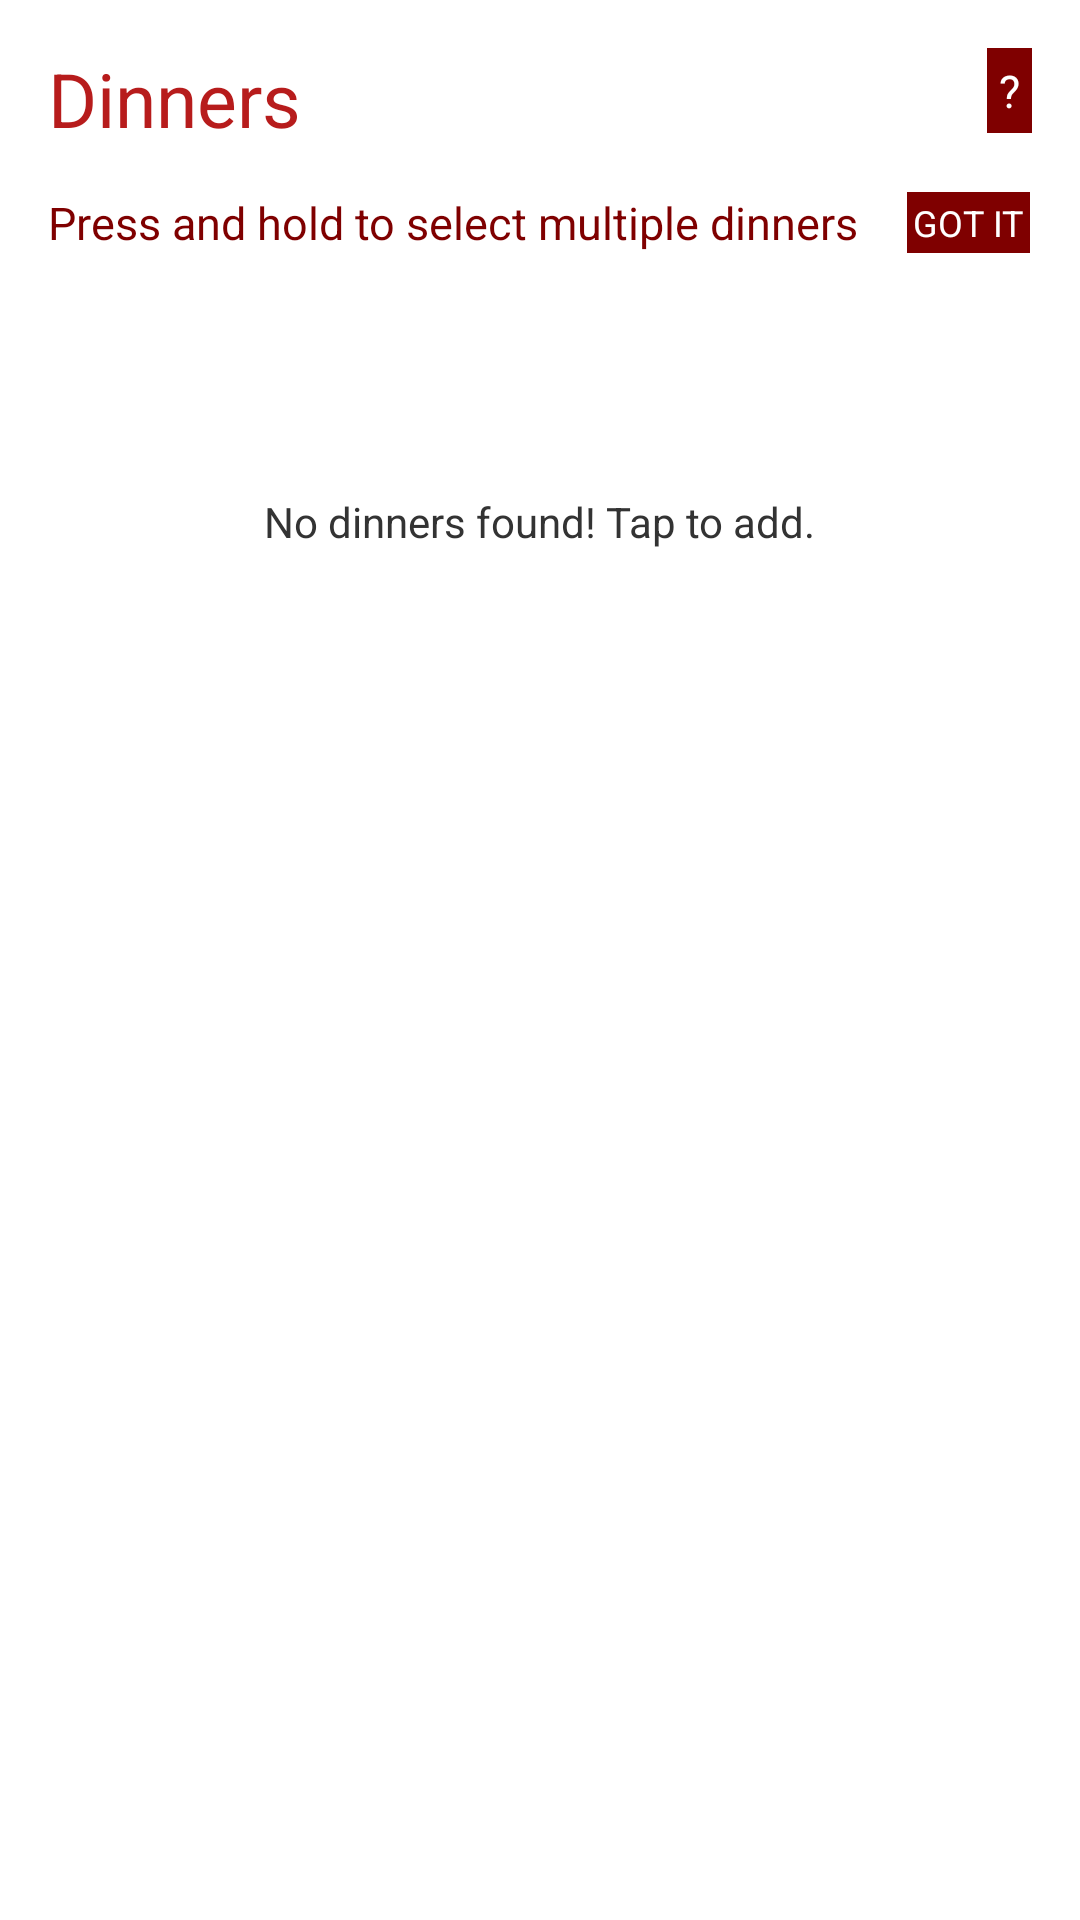

Write the Android layout XML for this screen, with the resource values it uses.
<!-- AndroidManifest.xml: application theme AppTheme -->
<!-- res/layout/activity_dinner_list.xml -->
<LinearLayout xmlns:android="http://schemas.android.com/apk/res/android"
    xmlns:tools="http://schemas.android.com/tools"
    android:layout_width="match_parent"
    android:layout_height="match_parent"
    android:orientation="vertical"
    android:paddingLeft="@dimen/activity_horizontal_margin"
    android:paddingRight="@dimen/activity_horizontal_margin"
    android:paddingTop="@dimen/activity_vertical_margin"
    android:paddingBottom="@dimen/activity_vertical_margin"
    tools:context="com.gmail.example.dinnerhalp.DinnerListActivity">

    <RelativeLayout
        android:layout_width="match_parent"
        android:layout_height="wrap_content"
        android:orientation="horizontal">

        <TextView android:id="@+id/section_label"
            android:layout_width="wrap_content"
            android:layout_height="@dimen/touch_target_min"
            android:layout_alignParentStart="true"
            android:layout_toStartOf="@+id/button_help"
            android:paddingBottom="8dp"
            android:text="@string/dinner_list_title"
            style="@style/HeaderText" />

        <TextView android:id="@id/button_help"
            android:layout_width="wrap_content"
            android:layout_height="wrap_content"
            android:layout_alignParentEnd="true"
            android:text="@string/button_help"
            style="@style/HelpButton"/>

    </RelativeLayout>

    <LinearLayout
        android:layout_width="wrap_content"
        android:layout_height="wrap_content"
        android:orientation="horizontal">

        <TextView android:id="@+id/hint_text"
            android:layout_width="wrap_content"
            android:layout_height="wrap_content"
            android:paddingStart="0dp"
            android:paddingEnd="16dp"
            android:layout_gravity="center_vertical"
            android:text="@string/dinner_list_hint"
            style="@style/HintText"/>

        <TextView android:id="@+id/button_ok"
            android:layout_width="wrap_content"
            android:layout_height="wrap_content"
            android:layout_gravity="center_vertical"
            android:text="@string/button_ok"
            style="@style/SmallButton"/>

    </LinearLayout>

    <ListView android:id="@+id/listview_dinners"
        android:layout_width="match_parent"
        android:layout_height="wrap_content"
        style="@style/DinnerListText"
        />

    <FrameLayout android:id="@+id/listview_empty"
        android:layout_width="fill_parent"
        android:layout_height="fill_parent">

        <ImageButton android:id="@+id/button_add_dinner"
            android:contentDescription="@string/image_no_dinners"
            android:layout_width="wrap_content"
            android:layout_height="wrap_content"
            android:layout_gravity="center"
            android:paddingStart="0dp"
            android:paddingEnd="0dp"
            android:src="@drawable/ic_add_dinner"
            style="?android:borderlessButtonStyle"
            />

        <TextView android:id="@+id/textview_empty"
            android:layout_width="wrap_content"
            android:layout_height="wrap_content"
            android:layout_gravity="top|center"
            android:paddingTop="64dp"
            android:clickable="true"
            android:focusable="true"
            android:text="@string/no_dinners"
            android:textColor="@color/colorDefaultText"/>

    </FrameLayout>

</LinearLayout>
<!-- resources referenced by this layout -->
<resources>
  <color name="colorDefaultText">#333333</color>
  <dimen name="activity_horizontal_margin">16dp</dimen>
  <dimen name="activity_vertical_margin">16dp</dimen>
  <dimen name="touch_target_min">48dp</dimen>
  <!-- drawable ic_add_dinner: png bitmap (drawable-night-hdpi, 1061 bytes) -->
  <string name="button_help">\?</string>
  <string name="button_ok">Got It</string>
  <string name="dinner_list_hint">Press and hold to select multiple dinners</string>
  <string name="dinner_list_title">Dinners</string>
  <string name="image_no_dinners">Tap to add a new dinner</string>
  <string name="no_dinners">No dinners found! Tap to add.</string>
  <style name="DinnerListText">
          <item name="android:textSize">20sp</item>
          <item name="android:textColor">@color/colorDefaultText</item>
          <item name="android:paddingTop">8dp</item>
          <item name="android:paddingBottom">8dp</item>
      </style>
  <style name="HeaderText">
          <item name="android:textSize">25sp</item>
          <item name="android:textColor">@color/colorPrimary</item>
          <item name="android:textIsSelectable">true</item>
          <item name="android:clickable">false</item>
      </style>
  <style name="HelpButton">
          <item name="android:background">@color/colorPrimaryDark</item>
          <item name="android:padding">4dp</item>
          <item name="android:textSize">15sp</item>
          <item name="android:textColor">@color/colorKnockout</item>
          <item name="android:textAllCaps">true</item>
      </style>
  <style name="HintText">
          <item name="android:textSize">15sp</item>
          <item name="android:textColor">@color/colorHintText</item>
      </style>
  <style name="SmallButton">
          <item name="android:background">@color/colorPrimaryDark</item>
          <item name="android:padding">2dp</item>
          <item name="android:textSize">12sp</item>
          <item name="android:textColor">@color/colorKnockout</item>
          <item name="android:gravity">center</item>
          <item name="android:textAllCaps">true</item>
      </style>
  <color name="colorPrimary">#b71c1c</color>
  <color name="colorPrimaryDark">#7f0000</color>
  <color name="colorKnockout">#FFFFFF</color>
  <color name="colorHintText">#7f0000</color>
</resources>
